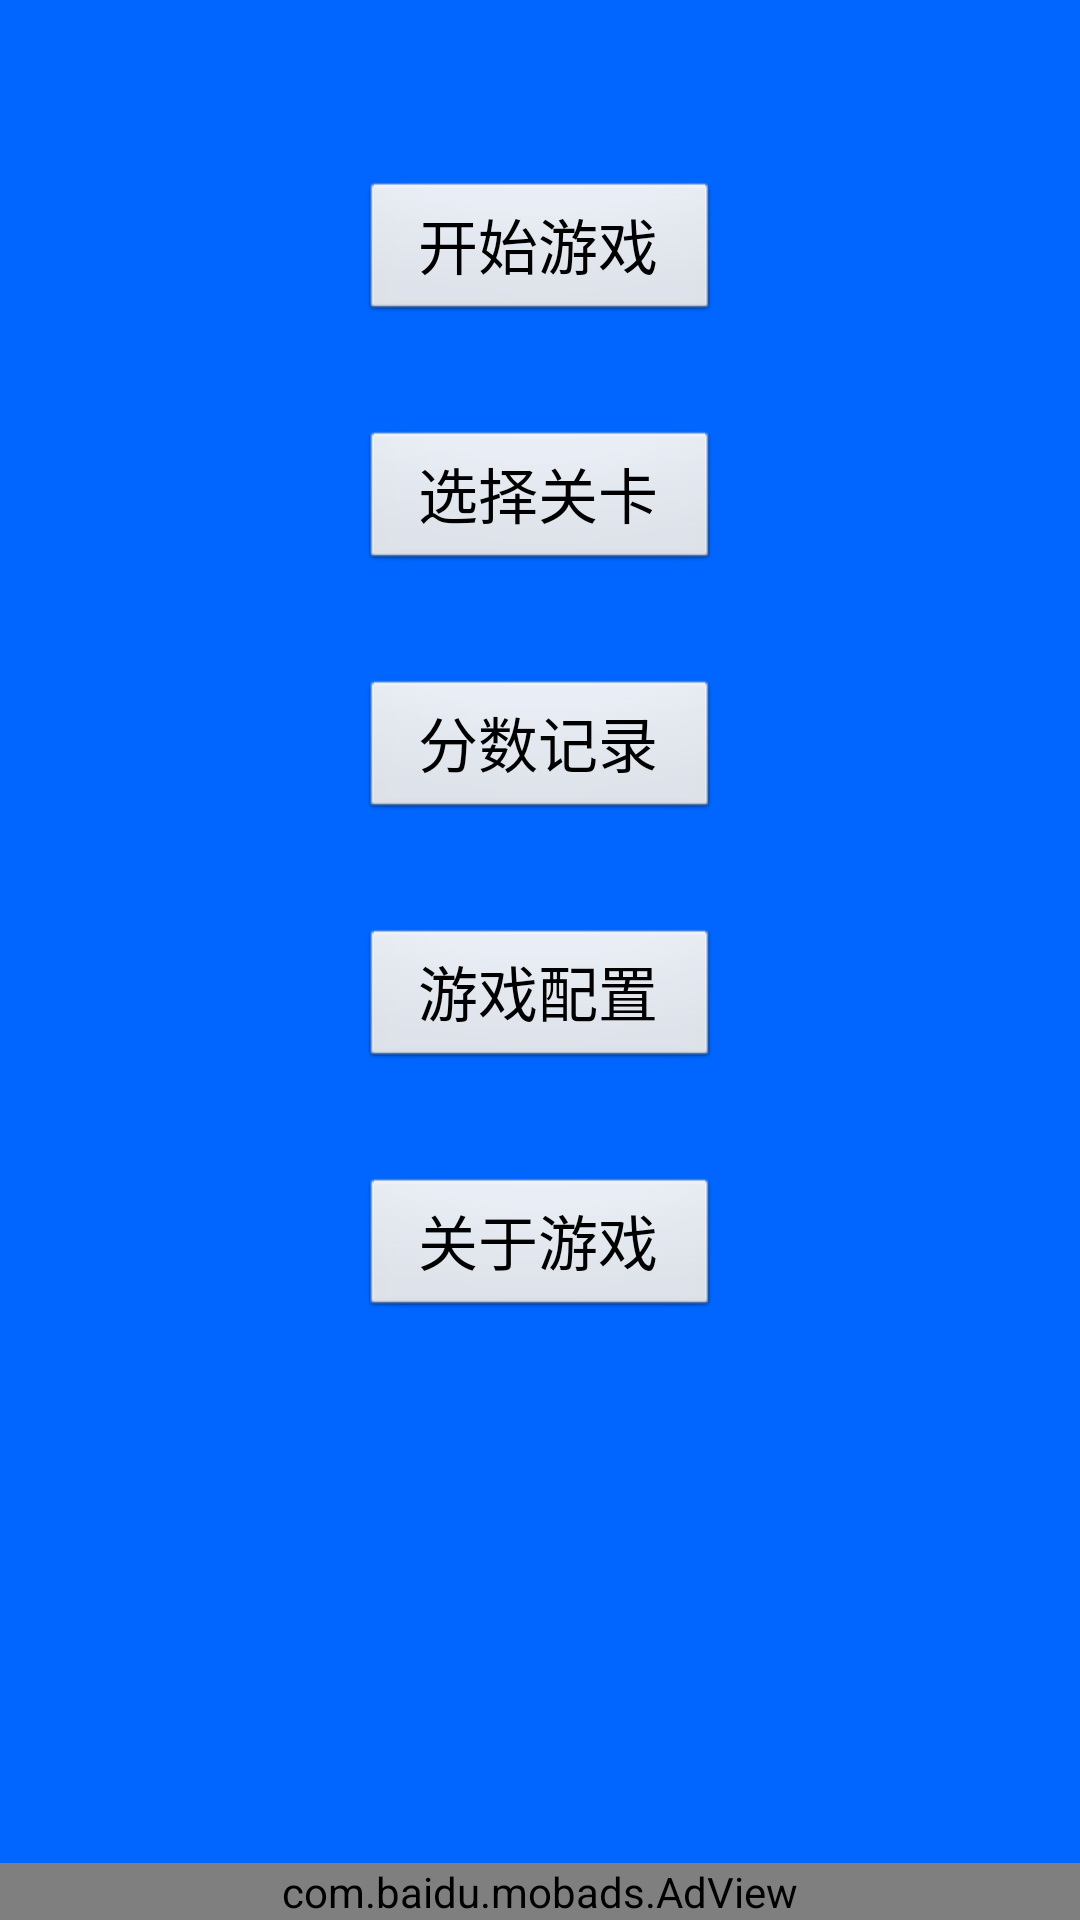

Layout XML and referenced resources for this Android screen:
<!-- AndroidManifest.xml: activity theme android:Theme.NoTitleBar.Fullscreen -->
<!-- res/layout/activity_main.xml -->
<RelativeLayout xmlns:android="http://schemas.android.com/apk/res/android"
    xmlns:tools="http://schemas.android.com/tools"
    xmlns:baiduadsdk="http://schemas.android.com/apk/res/com.liubao.card.cardgame"
    android:layout_width="fill_parent"
    android:layout_height="fill_parent"
    android:background="@color/blue" >

    <LinearLayout
        android:id="@+id/menulay"
        android:layout_width="fill_parent"
        android:layout_height="wrap_content"
        android:gravity="center"
        android:orientation="vertical" >

        <Button
            android:id="@+id/startButton"
            android:layout_width="120dp"
            android:layout_height="wrap_content"
            android:layout_marginTop="60dp"
            android:text="@string/begin"
            android:textSize="20sp" />

        <Button
            android:id="@+id/levelButton"
            android:layout_width="120dp"
            android:layout_height="wrap_content"
            android:layout_marginTop="35dp"
            android:text="@string/selectlevel"
            android:textSize="20sp" />

        <Button
            android:id="@+id/sourceButton"
            android:layout_width="120dp"
            android:layout_height="wrap_content"
            android:layout_marginTop="35dp"
            android:text="@string/sourceres"
            android:textSize="20sp" />

        <Button
            android:id="@+id/gameconfigButton"
            android:layout_width="120dp"
            android:layout_height="wrap_content"
            android:layout_marginTop="35dp"
            android:text="@string/gameconfig"
            android:textSize="20sp" />

        <Button
            android:id="@+id/aboutButton"
            android:layout_width="120dp"
            android:layout_height="wrap_content"
            android:layout_marginTop="35dp"
            android:text="@string/aboutgame"
            android:textSize="20sp" />
    </LinearLayout>

    
    
	<com.baidu.mobads.AdView android:id="@+id/adView"
		android:layout_width="fill_parent" 
		android:layout_height="wrap_content"
		android:layout_alignParentBottom="true"
		android:layout_alignParentLeft="true"  
		baiduadsdk:adSize="0"
		baiduadsdk:adId = "" 

	  />


</RelativeLayout>
<!-- resources referenced by this layout -->
<resources>
  <color name="blue">#0066FF</color>
  <string name="aboutgame">关于游戏</string>
  <string name="begin">开始游戏</string>
  <string name="gameconfig">游戏配置</string>
  <string name="selectlevel">选择关卡</string>
  <string name="sourceres">分数记录</string>
</resources>
